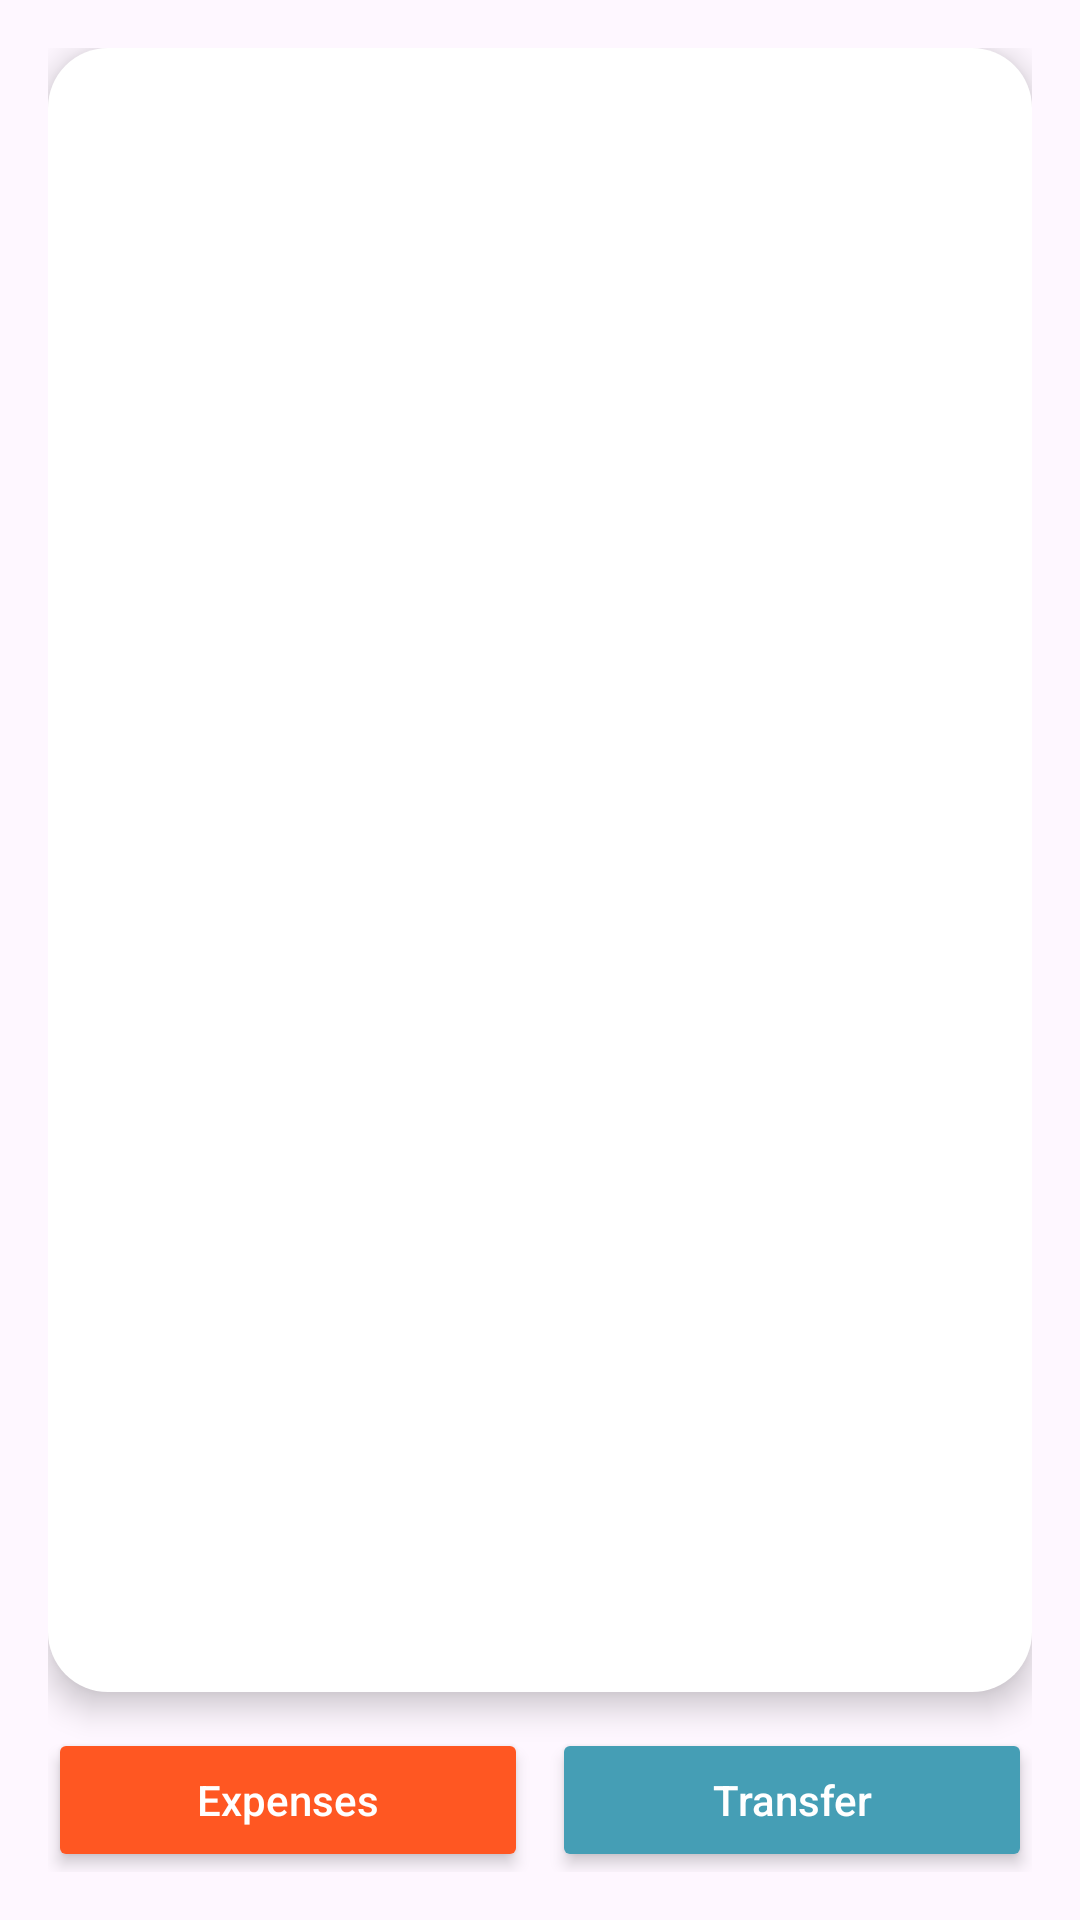

Produce the Android XML layout that renders to this screen, including the resource entries it uses.
<!-- AndroidManifest.xml: application theme Theme.LabExam04 -->
<!-- res/layout/fragment_add_new.xml -->
<androidx.constraintlayout.widget.ConstraintLayout
    xmlns:android="http://schemas.android.com/apk/res/android"
    xmlns:app="http://schemas.android.com/apk/res-auto"
    android:layout_width="match_parent"
    android:layout_height="match_parent"
    android:padding="16dp">


    <FrameLayout
        android:id="@+id/nestedFragmentContainer"
        android:layout_width="0dp"
        android:layout_height="0dp"
        app:layout_constraintTop_toTopOf="parent"
        app:layout_constraintBottom_toTopOf="@id/buttonContainer"
        app:layout_constraintStart_toStartOf="parent"
        app:layout_constraintEnd_toEndOf="parent"
        android:layout_marginBottom="12dp"
        android:background="@drawable/stats_card_background"
        android:elevation="6dp" />


    <LinearLayout
        android:id="@+id/buttonContainer"
        android:layout_width="match_parent"
        android:layout_height="wrap_content"
        android:orientation="horizontal"
        android:gravity="center"
        app:layout_constraintBottom_toBottomOf="parent">

        <Button
            android:id="@+id/btnToggle"
            android:layout_width="0dp"
            android:layout_height="wrap_content"
            android:layout_weight="1"
            android:text="Expenses"
            android:textAllCaps="false"
            android:textColor="@android:color/white"
            android:elevation="3dp"
            android:backgroundTint="@color/orange_color"
            android:stateListAnimator="@null" />


        <Button
            android:id="@+id/btnTransfer"
            android:layout_width="0dp"
            android:layout_height="wrap_content"
            android:layout_weight="1"
            android:layout_marginStart="8dp"
            android:text="Transfer"
            android:textAllCaps="false"
            android:textColor="@android:color/white"
            android:elevation="3dp"
            android:backgroundTint="@color/Accent_color"
            android:stateListAnimator="@null" />

    </LinearLayout>

</androidx.constraintlayout.widget.ConstraintLayout>
<!-- resources referenced by this layout -->
<resources>
  <color name="Accent_color">#459EB5</color>
  <color name="orange_color">#FF5722</color>
  <!-- drawable stats_card_background (drawable) -->
  <shape xmlns:android="http://schemas.android.com/apk/res/android"
      android:shape="rectangle">
      <solid android:color="#FFFFFF" />
      <corners android:radius="20dp" />
      <padding android:left="10dp" android:top="10dp"
          android:right="10dp" android:bottom="10dp"/>
  </shape>
  <style name="Theme.LabExam04" parent="Base.Theme.LabExam04" />
  <style name="Base.Theme.LabExam04" parent="Theme.Material3.DayNight.NoActionBar">
  
      </style>
</resources>
